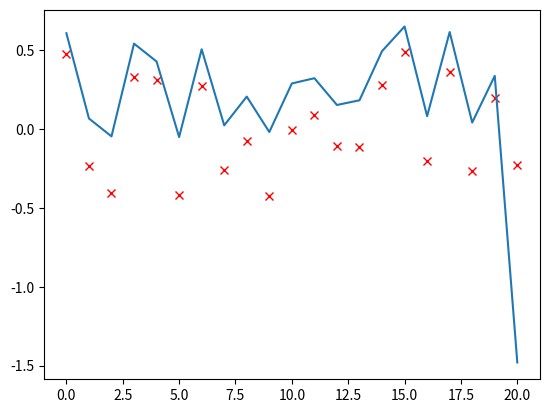

This chart was generated by the following Python code:
import copy
import os.path
import numpy as np
import random as rd
import math
import matplotlib.pyplot as plt
#import theano.tensor as th

class neuron:
    # Конструктор, срабатывает при создании нейрона
    # n - количество входов нейнота, не считатя фиктивного (порога)
    #
    # save пробовать ли прочиталь сохранённые веса. Если save = True, то
    # проверяем наличие файла filename
    # Если файл не найден, то генерируем новые случайные веса
    # Если save = False, то файл даже не ищем, а сразу генерируем 
    # новые веса
    #
    # typeF - выбор логистической функции. Возможные варианты:
    # logistic, treshold
    #
    #
    #
    def __init__(self, n=1, save=False, filename = "temp.txt", typeF = "logistic"):
        if save:    # Если требуется проверить сохранение 
            if os.path.exists(filename):  # если файл с весами существует
                f = open(filename,"rt")
                lines = f.readlines()
                #print(lines)
                f.close()
                # В массиве весов сначала идут n штук весов, которые 
                # умножаются на входы, затем 
                # Последний вес умножается на фиктивный вход=1
                # для моделирования порога
                # w[0]..w[n-1] - веса, w[n] = w[-1] - порог
                self.n = len(lines)-1   # Количество весов без порога
                print("Сохренённые веса загружены в количестве", self.n, "и 1 порог!")
                self.w = list(map(float,lines))
                self.w = np.array(self.w)
                print(self.w)
                if n != self.n:
                    print("Предупрежедение! Запрошенное  число входов", n, "не совпадает с сохранённым", self.n)
            else:
                print("Генерируем новые веса!")
                self.w = np.random.sample(n+1)-0.5
                print(self.w)
                self.n = n
        else:
            print("Сразу генерируем новые веса без проверки сохранения!")
            self.w = np.random.sample(n+1)-0.5
            print(self.w)
            self.n = n
        if typeF in set(["logistic","treshold"]):
            self.typeF = typeF
            print("Нейрон использует активационную функцию", typeF)
        else:
            self.typeF = "logistic"
            print("Тип активационной функции указан неверно. Использую сигмоиду!")
        
     
    # Сохранение весов в файл
    def SaveW(self,filename = "temp.txt"):
        f = open("temp.txt","wt")
        for y in self.w:
            f.write(str(y)+'\n')
        f.close()
        
    # Логистическая функция
    def logisticFunction(self, x):
        a = 1 / (1 + np.exp(-x))
        #if a == 1:
        #    a = 0.99999  # make smallest step to the direction of zero
        #elif a == 0:
        #    a = 0.00001  # It is possible to use np.nextafter(0, 1) and
        ## make smallest step to the direction of one, but sometimes this step
        ## is too small and other algorithms fail :)
        return a

    # Пороговая функция
    def tresholdFunction(self, x):
        if x >= 0:
            return 1
        else:
            return 0

        
    # Вычисление выходного сигнала нейрона с логистической функцией
    def NeuronOutputLog(self,NeuronInput):
        if len(NeuronInput)+1 != len(self.w):
            print("Ошибка! Количество входов не равно числу весов!")
            return None
        else:
            tmp = NeuronInput
            tmp = np.append(tmp,1)
            return self.logisticFunction(sum(tmp*self.w))
        
    # Вычисление выходного сигнала нейрона с пороговой функцией
    def NeuronOutputTr(self,NeuronInput):
        if len(NeuronInput)+1 != len(self.w):
            print("Ошибка! Количество входов не равно числу весов!")
            return None
        else:
            tmp = NeuronInput
            tmp = np.append(tmp,1)
            return self.tresholdFunction(sum(tmp*self.w))
 
    # Вычисление выходного сигнала нейрона
    def NeuronOutput(self,NeuronInput):
        if len(NeuronInput)+1 != len(self.w):
            print("Ошибка! Количество входов не равно числу весов!")
            return None
        else:
            tmp = NeuronInput
            tmp = np.append(tmp,1)
            s = sum(tmp*self.w)
            if self.typeF == "logistic":
                return self.logisticFunction(s)
            else:
                return self.tresholdFunction(s)

    # Обучение нейрона
    # y - обучающая пара y[0] - входной вектор из n компонент
    # y[1] - целевое значение выхода
    def Neuron1Teach(self,y):
        if len(y[0]) != self.n:
            print("Неверная размерность обучающей пары")
        else:
            targ = y[1]
            o = self.NeuronOutput(y[0])
            delta = targ-o
            tmpx = np.append(y[0],1)
            self.w = self.w + delta*tmpx*0.01
            #print("Успешное обучение!!!")
               
    #  Печать весов нейрона
    def printW(self):
        print(self.w)
        
    
#%%
        
N = 20 # Количество отстчётов сигнала на  длительности наблюдения
       

n1 = neuron(n=N,save=True,filename = "net2.txt")
n1.SaveW()
x =  np.random.sample(n1.n)
#x = np.append(x,1)
print("Входы:")
print(x)
print("Выход:")
print(n1.NeuronOutputLog(x))
print(n1.NeuronOutputTr(x))
print(n1.NeuronOutput(x))
plt.plot(n1.w,"rx")


#%%

# Готовим обучающую конструкцию: Это список, первый элемент которого - это 
# целевое значение выхода, второй элемент - массив входов
# 0 и 1 - это амплитуды сигнала, 0 - сигнала нет, 1 - сигнал есть
m = (0,1)
#z = np.random.random()*10.0
z = 10
sigma = math.sqrt(N)/z
# Обучаем
print("Веса до обучения:")
n1.printW()

#%%

Epoch = 1000
statusbar = "-"*100
print(statusbar)
for i in range(Epoch):
    #Генерируем обучающую пару
    y = []
    R = np.random.randint(0,2)
    #z = np.random.random()*10.0
    z=10
    sigma = math.sqrt(N)/z
    y.append(np.random.normal(m[R],sigma,n1.n))
    y.append(R)
    #print("Обучающая пара:")
    #print(y)
    #print(i)
    n1.Neuron1Teach(y)
    print(i,"="*((i+1)*100//Epoch),"-"*(100-(i+1)*100//Epoch))



#%%
print("Веса после обучения:")
n1.printW()
plt.plot(n1.w)


#%%

n1.SaveW()


#%%


print("Проверка в боевом режиме")

V = 7

for i in range(V):
    #Генерируем случайную пару
    y = []
    R = np.random.randint(0,2)
    #z = np.random.random()*10.0
    z=10
    sigma = math.sqrt(N)/z
    y.append(np.random.normal(m[R],sigma,n1.n))
    y.append(R)
    #print("Проверяющая пара:")
    #print(y)
    print("Номер испытания =",i,"Истинное значение =", R, "Ответы нейрона:",
          n1.NeuronOutput(y[0]), n1.NeuronOutputTr(y[0]))

#%%
    
    
    
    

class network:
    # layers -list [5 10 10 5] - 5 input, 2 hidden
    # layers (10 neurons each), 5 output

    def create(self, layers):
        theta = [0]
        # for each layer from the first (skip zero layer!)
        for i in range(1, len(layers)):
            # create nxM+1 matrix (+bias!) with random floats in range [-1; 1]
            theta.append(
                np.mat(np.random.uniform(-1, 1, (layers[i], layers[i - 1] + 1))))
        nn = {'theta': theta, 'structure': layers}
        return nn

    def runAll(self, nn, X):
        z = [0]
        m = len(X)
        a = [copy.deepcopy(X)]  # a[0] is equal to the first input values
        logFunc = self.logisticFunctionVectorize()
        # for each layer except the input
        for i in range(1, len(nn['structure'])):
            # add bias column to the previous matrix of activation functions
            a[i - 1] = np.c_[np.ones(m), a[i - 1]]
            # for all neurons in current layer multiply corresponds neurons
            z.append(a[i - 1] * nn['theta'][i].T)
            # in previous layers by the appropriate weights and sum the
            # productions
            a.append(logFunc(z[i]))  # apply activation function for each value
        nn['z'] = z
        nn['a'] = a
        return a[len(nn['structure']) - 1]

    def run(self, nn, input):
        z = [0]
        a = []
        a.append(copy.deepcopy(input))
        a[0] = np.matrix(a[0]).T  # nx1 vector
        logFunc = self.logisticFunctionVectorize()
        for i in range(1, len(nn['structure'])):
            a[i - 1] = np.vstack(([1], a[i - 1]))
            z.append(nn['theta'][i] * a[i - 1])
            a.append(logFunc(z[i]))
        nn['z'] = z
        nn['a'] = a
        return a[len(nn['structure']) - 1]

    def logisticFunction(self, x):
        a = 1 / (1 + np.exp(-x))
        if a == 1:
            a = 0.99999  # make smallest step to the direction of zero
        elif a == 0:
            a = 0.00001  # It is possible to use np.nextafter(0, 1) and
        # make smallest step to the direction of one, but sometimes this step
        # is too small and other algorithms fail :)
        return a

    def logisticFunctionVectorize(self):
        return np.vectorize(self.logisticFunction)

    def costTotal(self, theta, nn, X, y, lamb):
        m = len(X)
        # following string is for fmin_cg computaton
        if type(theta) == np.ndarray:
            nn['theta'] = self.roll(theta, nn['structure'])
        y = np.matrix(copy.deepcopy(y))
        # feed forward to obtain output of neural network
        hAll = self.runAll(nn, X)
        cost = self.cost(hAll, y)
        # apply regularization
        return cost / m + (lamb / (2 * m)) * self.regul(nn['theta'])

    def cost(self, h, y):
        logH = np.log(h)
        log1H = np.log(1 - h)
        # transpose y for matrix multiplication
        cost = -1 * y.T * logH - (1 - y.T) * log1H
        # sum matrix of costs for each output neuron and input vector
        return cost.sum(axis=0).sum(axis=1)

    def regul(self, theta):
        reg = 0
        thetaLocal = copy.deepcopy(theta)
        for i in range(1, len(thetaLocal)):
            # delete bias connection
            thetaLocal[i] = np.delete(thetaLocal[i], 0, 1)
            # square the values because they can be negative
            thetaLocal[i] = np.power(thetaLocal[i], 2)
            # sum at first rows, than columns
            reg += thetaLocal[i].sum(axis=0).sum(axis=1)
        return reg

    def backpropagation(self, theta, nn, X, y, lamb):
        layersNumb = len(nn['structure'])
        thetaDelta = [0] * (layersNumb)
        m = len(X)
        # calculate matrix of outpit values for all input vectors X
        hLoc = copy.deepcopy(self.runAll(nn, X))
        yLoc = np.matrix(y)
        thetaLoc = copy.deepcopy(nn['theta'])
        derFunct = np.vectorize(
            lambda x: (1 / (1 + np.exp(-x))) * (1 - (1 / (1 + np.exp(-x)))))

        zLoc = copy.deepcopy(nn['z'])
        aLoc = copy.deepcopy(nn['a'])
        for n in range(0, len(X)):
            delta = [0] * (layersNumb + 1)  # fill list with zeros
            # calculate delta of error of output layer
            delta[len(delta) - 1] = (hLoc[n].T - yLoc[n].T)
            for i in range(layersNumb - 1, 0, -1):
                # we can not calculate delta[0] because we don't have theta[0]
                # (and even we don't need it)
                if i > 1:
                    z = zLoc[i - 1][n]
                    # add one for correct matrix multiplication
                    z = np.c_[[[1]], z]
                    delta[i] = np.multiply(
                        thetaLoc[i].T * delta[i + 1], derFunct(z).T)
                    delta[i] = delta[i][1:]
                thetaDelta[i] = thetaDelta[i] + delta[i + 1] * aLoc[i - 1][n]

        for i in range(1, len(thetaDelta)):
            thetaDelta[i] = thetaDelta[i] / m
            thetaDelta[i][:, 1:] = thetaDelta[i][:, 1:] + \
                thetaLoc[i][:, 1:] * (lamb / m)  # regularization

        if type(theta) == np.ndarray:
            # to work also with fmin_cg
            return np.asarray(self.unroll(thetaDelta)).reshape(-1)
        return thetaDelta

    # create 1d array form lists like theta
    def unroll(self, arr):
        for i in range(0, len(arr)):
            arr[i] = np.matrix(arr[i])
            if i == 0:
                res = (arr[i]).ravel().T
            else:
                res = np.vstack((res, (arr[i]).ravel().T))
        res.shape = (1, len(res))
        return res
    # roll back 1d array to list with matrices according to given structure

    def roll(self, arr, structure):
        rolled = [arr[0]]
        shift = 1
        for i in range(1, len(structure)):
            temparr = copy.deepcopy(
                arr[shift:shift + structure[i] * (structure[i - 1] + 1)])
            temparr.shape = (structure[i], structure[i - 1] + 1)
            rolled.append(np.matrix(temparr))
            shift += structure[i] * (structure[i - 1] + 1)
        return rolled
